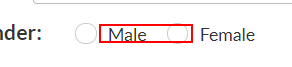
Task: auto data capture from excel to both web & desktop app
Workflow: web data capture

Step 1 [then]: click on the label 'Male'

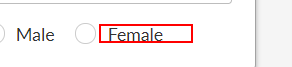
Step 2 [else]: click on the label 'Female'

Step 3: type "[customerDemoData(rowNumber)("address").ToString]" into the text box (no picture)

Step 4: type "[customerDemoData(rowNumber)("city").ToString]" into the text box (no picture)

Step 5: type "[customerDemoData(rowNumber)("home phone").ToString]" into the text box (no picture)

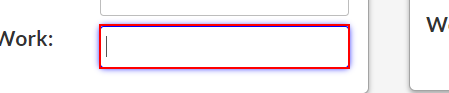
Step 6: type "[customerDemoData(rowNumber)("work phone").ToString]" into the text box
